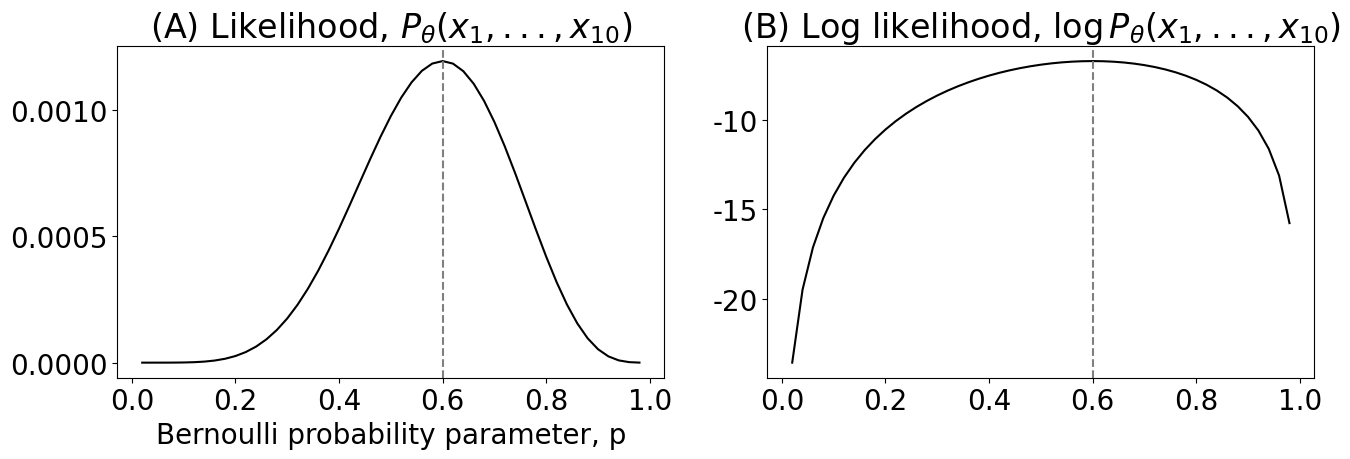

This figure's Python source: (Note: this script raises an exception after producing the figure.)
mode = "svg"

import matplotlib

font = {'family' : 'Dejavu Sans',
        'weight' : 'normal',
        'size'   : 20}

matplotlib.rc('font', **font)

import matplotlib
from matplotlib import pyplot as plt

import numpy as np

p = np.linspace(.02, .98, num=49)
nflips = 10; nheads = 6
likelihood = p**(nheads)*(1 - p)**(nflips - nheads)

loglikelihood = nheads*np.log(p) + (nflips - nheads)*np.log(1 - p)

import seaborn as sns
import matplotlib.pyplot as plt
import os

fig, axs = plt.subplots(1, 2, figsize=(14, 5))
sns.lineplot(x=p, y=likelihood, ax=axs[0], color="black")
axs[0].axvline(.6, color="gray", linestyle="--")
axs[0].set(xlabel="Bernoulli probability parameter, p", title="(A) Likelihood, $P_{\\theta}(x_1, ..., x_{10})$");

sns.lineplot(x=p, y=loglikelihood, ax=axs[1], color="black")
axs[1].axvline(.6, color="gray", linestyle="--")
axs[1].set(xlabel="", title="(B) Log likelihood, $\\log P_{\\theta}(x_1, ..., x_{10})$");

fig.tight_layout()

os.makedirs("Figures", exist_ok=True)
fname = "mle_coin"
if mode != "png":
    os.makedirs(f"Figures/{mode:s}", exist_ok=True)
    fig.savefig(f"Figures/{mode:s}/{fname:s}.{mode:s}")

os.makedirs("Figures/png", exist_ok=True)
fig.savefig(f"Figures/png/{fname:s}.png")

import scipy as sp

# simulation of 1000 values from the N(0,1) distn
n = 1000
xs = np.random.normal(loc=0, scale=1, size=n)
ys = np.random.normal(loc=0, scale=1, size=n)
# compute the square
xssq = xs**2
yssq = ys**2
sum_xsq_ysq = xssq + yssq

# compute the centers for bin histograms from 0 to maxval in
# 30 even bins
nbins = 30
bincenters = np.linspace(start=0, stop=np.max(sum_xsq_ysq), num=nbins)

# compute the pdf of the chi-squared distribution for X^2 + Y^2, which when
# X, Y are N(0, 1), is Chi2(2), the chi-squared distn with 2 degrees of freedom
dof = 2
true_pdf = sp.stats.chi2.pdf(bincenters, dof)

from graspologic.simulations import er_np
from graspologic.models import EREstimator

n = 10  # number of nodes
nsims = 200  # number of networks to simulate
p = 0.4

As = [er_np(n, p, directed=False, loops=False) for i in range(0, nsims)]  # realizations
fit_models = [EREstimator(directed=False, loops=False).fit(A) for A in As]  # fit ER models
hatps = [model.p_ for model in fit_models]  # the probability parameters

from pandas import DataFrame

fig, axs = plt.subplots(1,2, figsize=(18, 5))

df = DataFrame({"x": bincenters, "y": true_pdf})
sns.histplot(sum_xsq_ysq, bins=30, ax=axs[0], stat = "density", color="black")
sns.lineplot(x="x", y="y", data=df, ax=axs[0], color="#AAAAAA", linestyle="--", linewidth=4)
axs[0].set_xlabel("value of $x^2 + y^2$")
axs[0].set_ylabel("approximate density")
axs[0].set_title("(A) Parametric bootstrap vs true distribution");

sns.histplot(hatps, bins=15, ax=axs[1], stat="probability", color="black")
axs[1].set_xlim(0, 1)
axs[1].set_ylabel("approximate density")
axs[1].axvline(np.mean(hatps), color="#AAAAAA", linestyle="--", linewidth=4)
axs[1].text(x=np.mean(hatps) - .32, y=.2, s="mean of means", color="#999999");
axs[1].set_title("(B) Distribution of $\\mathbf{\\hat p}_{20}$")
axs[1].set_xlabel("Value of estimate of $\\hat p_{20}$")

fig.tight_layout()

fname = "mle_param_bootstrap"
if mode != "png":
    fig.savefig(f"Figures/{mode:s}/{fname:s}.{mode:s}")

fig.savefig(f"Figures/png/{fname:s}.png")

from pandas import DataFrame

ns = [8, 16, 32, 64, 128]
nsims = 200
p = 0.4

results = []
for n in ns:
    for i in range(0, nsims):
        A = gp.simulations.er_np(n, p, directed=False, loops=False)
        phatni = gp.models.EREstimator(directed=False, loops=False).fit(A).p_
        results.append({"n": n, "i": i, "phat": phatni})

res_df = DataFrame(results)
res_df["diff"] = np.abs(res_df["phat"] - p)

fig, ax = plt.subplots(1,1, figsize=(10, 4))

sns.lineplot(data=res_df, x="n", y="diff", ax=ax, color="black")
ax.set_title("Empirical consistency of estimate of $p$")
ax.set_xlabel("Number of nodes")
ax.set_ylabel("$|\\hat p_n - p|$");

fig.tight_layout()
fname = "mle_asy_cons"
if mode != "png":
    fig.savefig(f"Figures/{mode:s}/{fname:s}.{mode:s}")

fig.savefig(f"Figures/png/{fname:s}.png")

